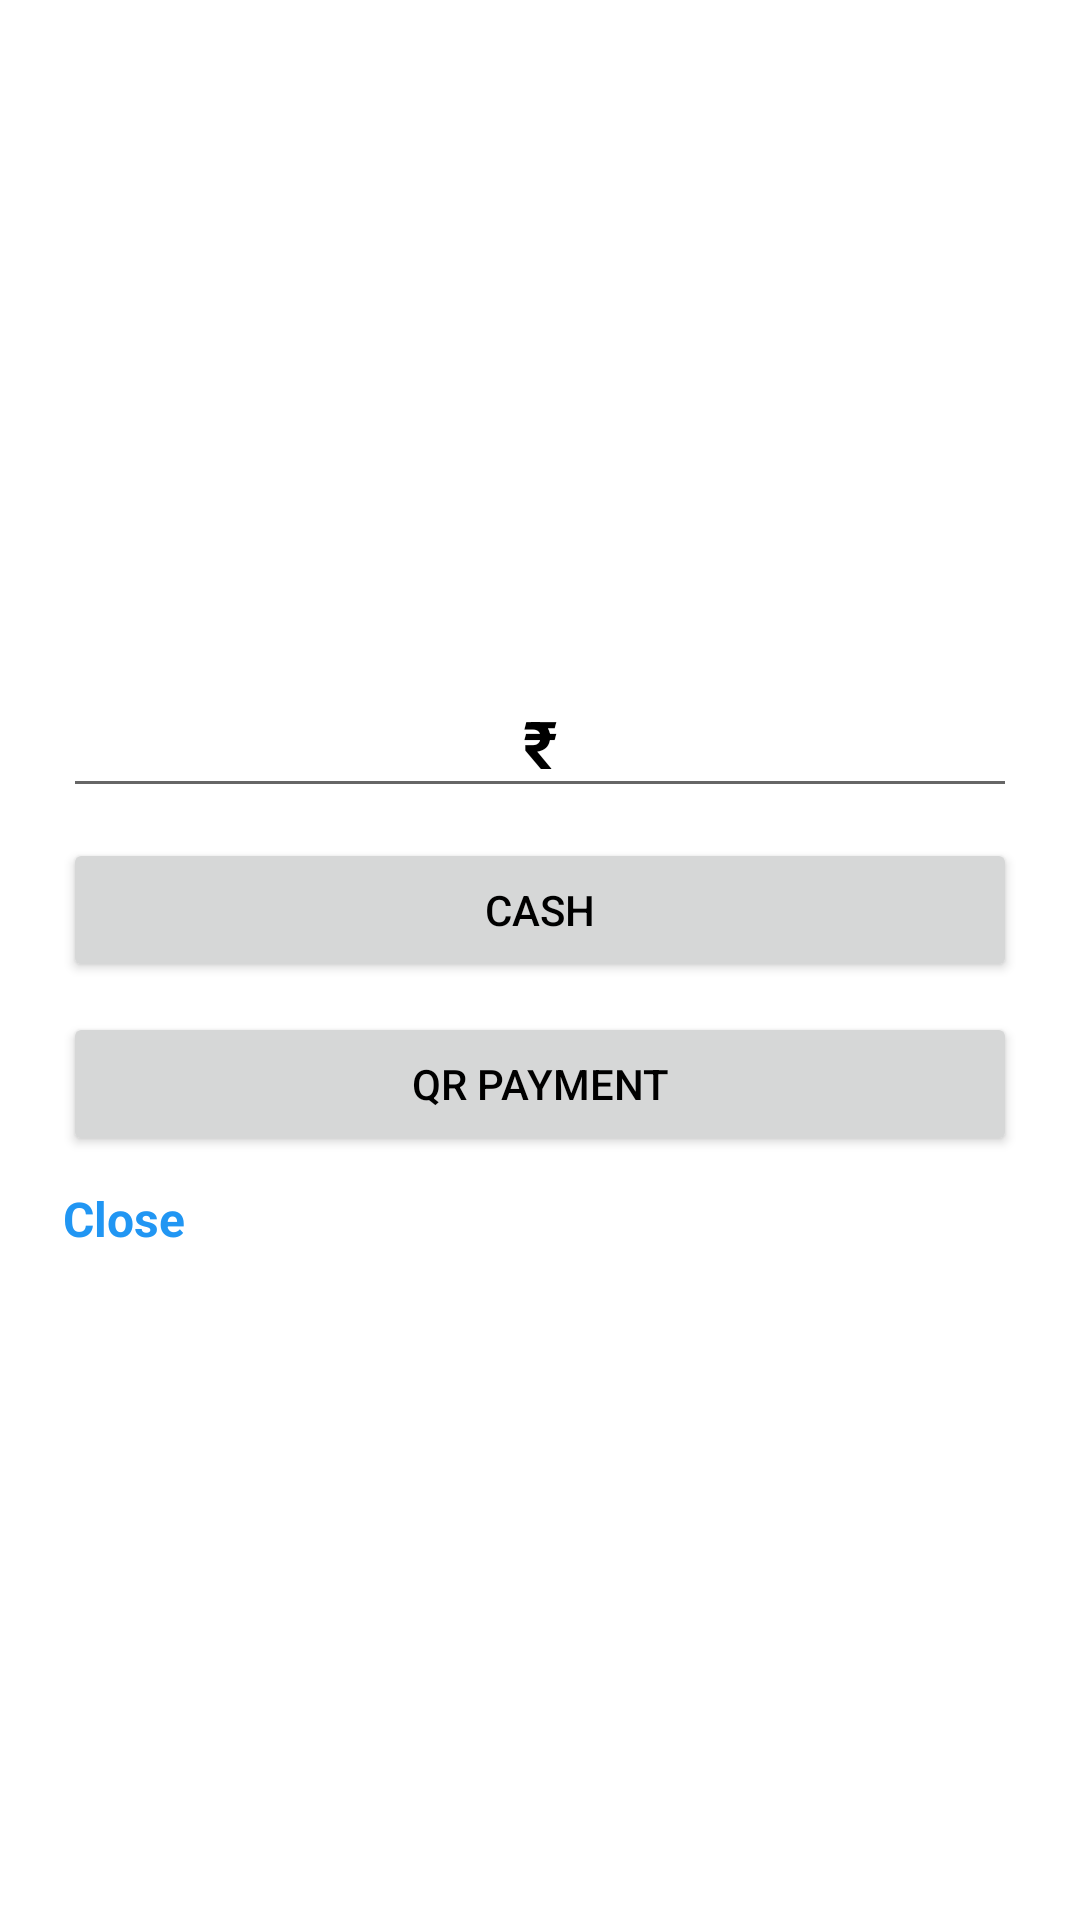

The Android layout XML behind this screen, and the referenced resources:
<!-- AndroidManifest.xml: application theme Theme.LongDrive -->
<!-- res/layout/fare_dialog.xml -->
<LinearLayout xmlns:android="http://schemas.android.com/apk/res/android"
    android:layout_width="match_parent"
    android:layout_height="match_parent"
    android:orientation="vertical"
    android:gravity="center"
    android:padding="16dp"
    android:layout_gravity="center"
    android:backgroundTint="@color/white"
    android:background="@drawable/layout_bg">


    <EditText
        android:id="@+id/fareAmountEditText"
        android:layout_width="match_parent"
        android:layout_height="wrap_content"
        android:text="₹"
        android:textStyle="bold"
        android:textSize="22dp"
        android:gravity="center"
        android:textColor="@color/black"
        android:layout_margin="5dp"
        android:inputType="numberDecimal" />

    <Button
        android:id="@+id/cashButton"
        android:layout_width="match_parent"
        android:layout_height="wrap_content"
        android:text="Cash"
        android:textColor="@color/black"
        android:layout_margin="5dp"/>

    <Button
        android:id="@+id/qrButton"
        android:layout_width="match_parent"
        android:layout_height="wrap_content"
        android:text="QR Payment"
        android:textColor="@color/black"
        android:layout_margin="5dp"/>

    <TextView
        android:id="@+id/closeButton"
        android:layout_width="match_parent"
        android:layout_height="wrap_content"
        android:text="Close"
        android:textSize="16dp"
        android:textStyle="bold"
        android:layout_margin="5dp"
        android:textColor="#2196F3"/>


</LinearLayout>
<!-- resources referenced by this layout -->
<resources>
  <color name="black">#FF000000</color>
  <color name="white">#FFFFFFFF</color>
  <style name="Theme.LongDrive" parent="Base.Theme.LongDrive" />
  <style name="Base.Theme.LongDrive" parent="Theme.MaterialComponents.DayNight.DarkActionBar">
          <item name="colorPrimary">@color/primary</item>
          <item name="colorPrimaryVariant">@color/primary</item>
          <item name="colorOnPrimary">@color/white</item>
          <item name="colorSecondary">@color/primary</item>
          <item name="colorOnSecondary">@color/black</item>
          <item name="android:statusBarColor">?attr/colorPrimaryVariant</item>
      </style>
  <color name="primary">#acec2c</color>
</resources>
